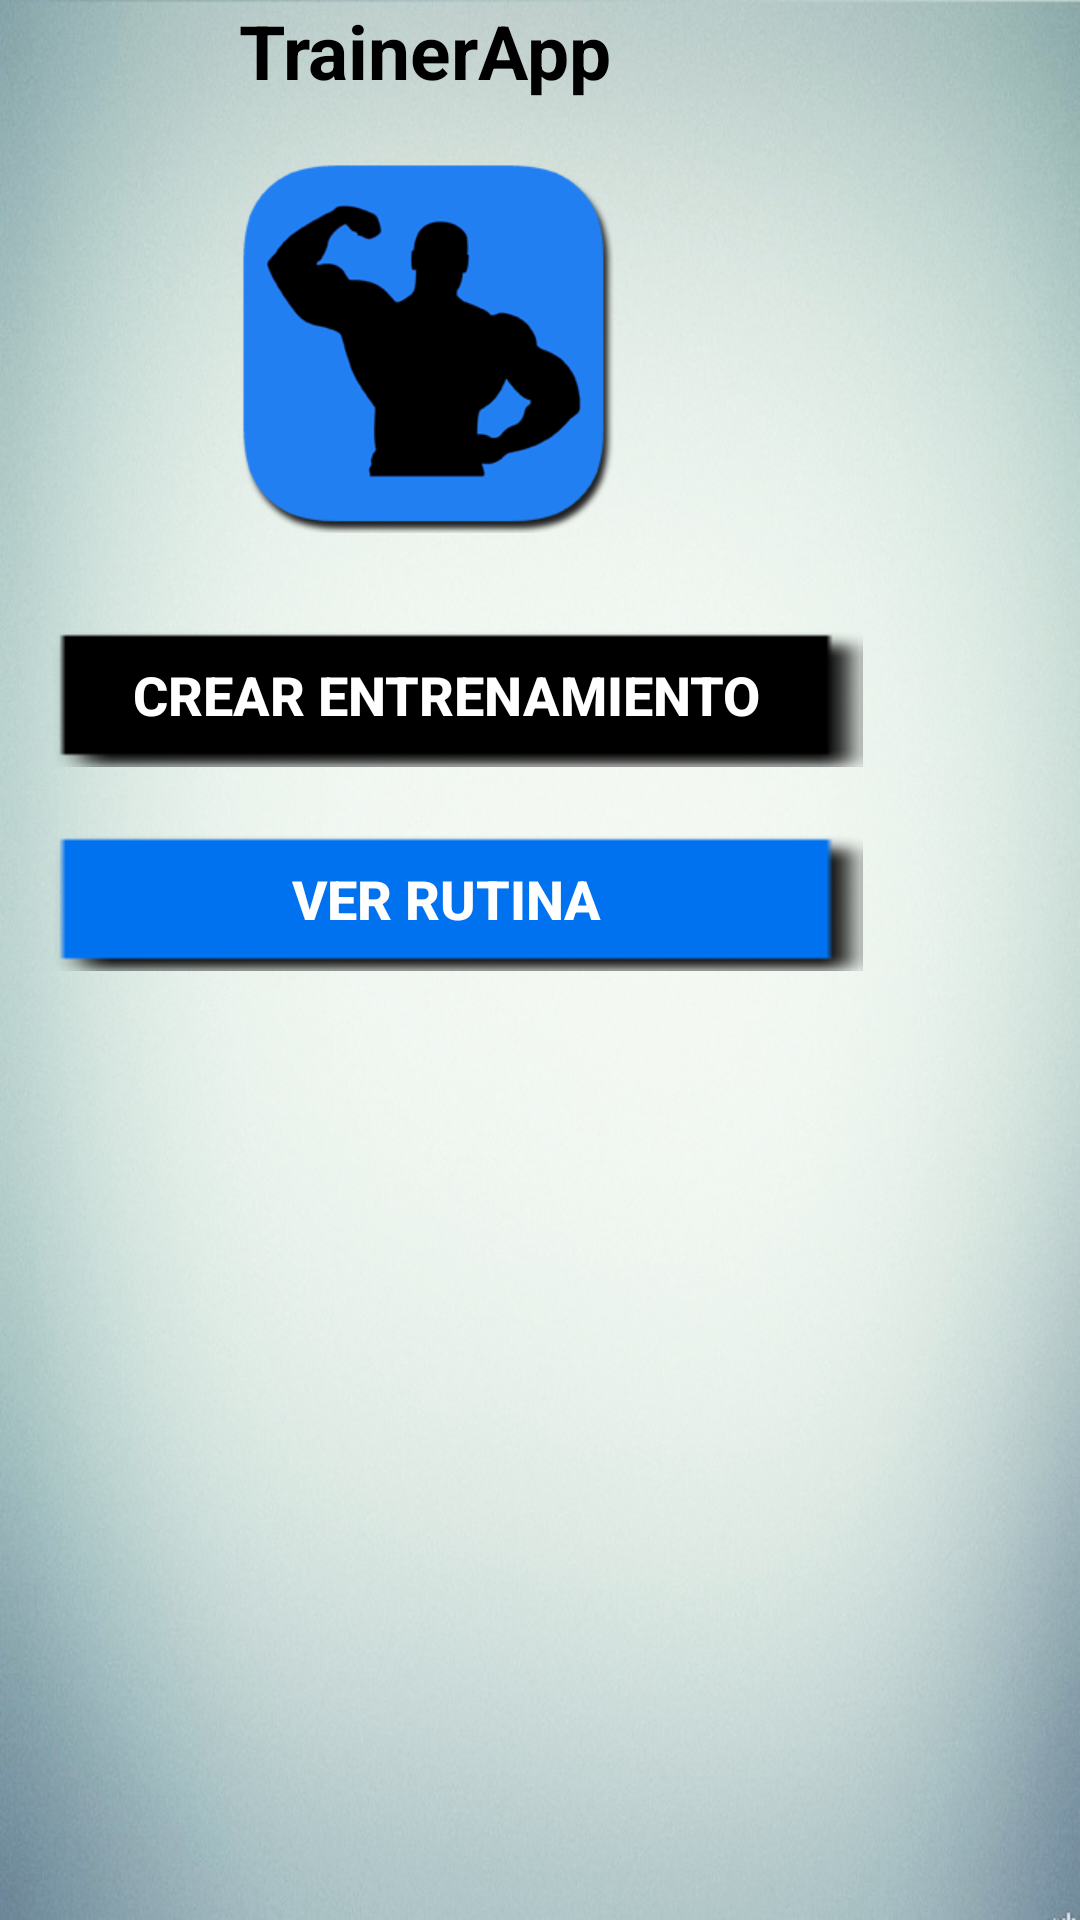

This screen was rendered from an Android layout file. Write that file and the resources it references.
<!-- AndroidManifest.xml: application theme AppTheme -->
<!-- res/layout/activity_menu.xml -->
<LinearLayout xmlns:android="http://schemas.android.com/apk/res/android"
    xmlns:tools="http://schemas.android.com/tools"
    android:id="@+id/LinearLayout1"
    android:layout_width="match_parent"
    android:layout_height="match_parent"
    android:background="@drawable/fondo_portrait7"
    android:orientation="vertical"
    android:paddingBottom="@dimen/activity_vertical_margin"
    android:paddingLeft="@dimen/activity_horizontal_margin"
    android:paddingRight="@dimen/activity_horizontal_margin"
    android:paddingTop="@dimen/activity_vertical_margin"
    tools:context="com.trainerapp.ActivityMenu$PlaceholderFragment" >

    <TextView
        android:id="@+id/titulo_ejercicio"
        android:layout_width="wrap_content"
        android:layout_height="wrap_content"
        android:layout_marginLeft="80dp"
        android:text="@string/TxtTrainerApp"
        android:textAppearance="@style/EstiloNegrasText"
        android:textSize="25sp" />

    <LinearLayout
        android:id="@+id/linearLayout1"
        android:layout_width="127dp"
        android:layout_height="124dp"
        android:layout_marginLeft="80dp"
        android:layout_marginTop="20dp"
        android:background="@drawable/logo_beta3"
        android:orientation="vertical" >
    </LinearLayout>

    <LinearLayout
        android:layout_width="278dp"
        android:layout_height="wrap_content"
        android:layout_marginLeft="10dp"
        android:layout_marginTop="30dp"
        android:orientation="vertical" >

        <Button
            android:id="@+id/button1"
            android:layout_width="278dp"
            android:layout_height="wrap_content"
            android:background="@drawable/btn_style_negro"
            android:onClick="OnClickCrearEntrenamiento"
            android:text="@string/TxtCrearEntrenamiento"
            android:textColor="#ffffff"
            android:textSize="18sp"
            android:textStyle="bold" />

        <Button
            android:id="@+id/btnVerRutina"
            android:layout_width="match_parent"
            android:layout_height="wrap_content"
            android:layout_marginTop="20dp"
            android:background="@drawable/btn_style_azul"
            android:onClick="OnClickVerRutina"
            android:text="@string/TxtVerRutina"
            android:textColor="#ffffff"
            android:textSize="18sp"
            android:textStyle="bold" />

    </LinearLayout>

</LinearLayout>
<!-- resources referenced by this layout -->
<resources>
  <!-- drawable btn_style_azul (drawable) -->
  <?xml version="1.0" encoding="utf-8"?>
  
  <selector xmlns:android="http://schemas.android.com/apk/res/android">
   
      <item android:drawable="@drawable/fondo_btn_default_azul" android:state_enabled="true" android:state_window_focused="false"/>
      <item android:drawable="@drawable/fondo_btn_azul" android:state_pressed="true"/>
      <item android:drawable="@drawable/fondo_btn_azul" android:state_enabled="true" android:state_focused="true"/>
      <item android:drawable="@drawable/fondo_btn_default_azul" android:state_enabled="true"/>
       
      
     <item  android:drawable="@drawable/fondo_btn_azul_disabledd" android:state_enabled="false" />
  </selector>
  <!-- drawable btn_style_negro (drawable) -->
  <?xml version="1.0" encoding="utf-8"?>
  
  <selector xmlns:android="http://schemas.android.com/apk/res/android">
   
      <item android:drawable="@drawable/fondo_btn_negro" android:state_enabled="true" android:state_window_focused="false"/>
      <item android:drawable="@drawable/fondo_btn_negro_press" android:state_pressed="true"/>
      <item android:drawable="@drawable/fondo_btn_negro_press" android:state_enabled="true" android:state_focused="true"/>
      <item android:drawable="@drawable/fondo_btn_negro" android:state_enabled="true"/>
       
     
    <item  android:drawable="@drawable/fondo_btn_negro_press" android:state_enabled="false" /> 
     
  </selector>
  <!-- drawable fondo_portrait7: png bitmap (drawable, 634893 bytes) -->
  <!-- drawable logo_beta3: png bitmap (drawable, 14732 bytes) -->
  <string name="TxtCrearEntrenamiento">Crear entrenamiento</string>
  <string name="TxtTrainerApp">TrainerApp</string>
  <string name="TxtVerRutina">Ver Rutina</string>
  <style name="EstiloNegrasText">
   	   <item name="android:layout_width">fill_parent</item>
   	   <item name="android:layout_height">wrap_content</item>
    	   <item name="android:textColor">#000000 </item>
         <item name="android:gravity">center</item>
         <item name="android:layout_margin">3dp</item>
         <item name="android:textSize">20sp</item>
         <item name="android:textStyle">bold</item>
         <item name="android:shadowColor">#00000000</item>
         <item name="android:shadowDx">3</item>
         <item name="android:shadowDy">3</item>
        <item name="android:shadowRadius">2</item>
      </style>
  <style name="AppTheme" parent="AppBaseTheme">
          
      </style>
  <!-- drawable fondo_btn_default_azul: png bitmap (drawable, 482 bytes) -->
  <!-- drawable fondo_btn_azul: png bitmap (drawable, 412 bytes) -->
  <!-- drawable fondo_btn_azul_disabledd: png bitmap (drawable, 252 bytes) -->
  <!-- drawable fondo_btn_negro: png bitmap (drawable, 464 bytes) -->
  <!-- drawable fondo_btn_negro_press: png bitmap (drawable, 246 bytes) -->
  <style name="AppBaseTheme" parent="Theme.AppCompat.Light">
          
      </style>
</resources>
